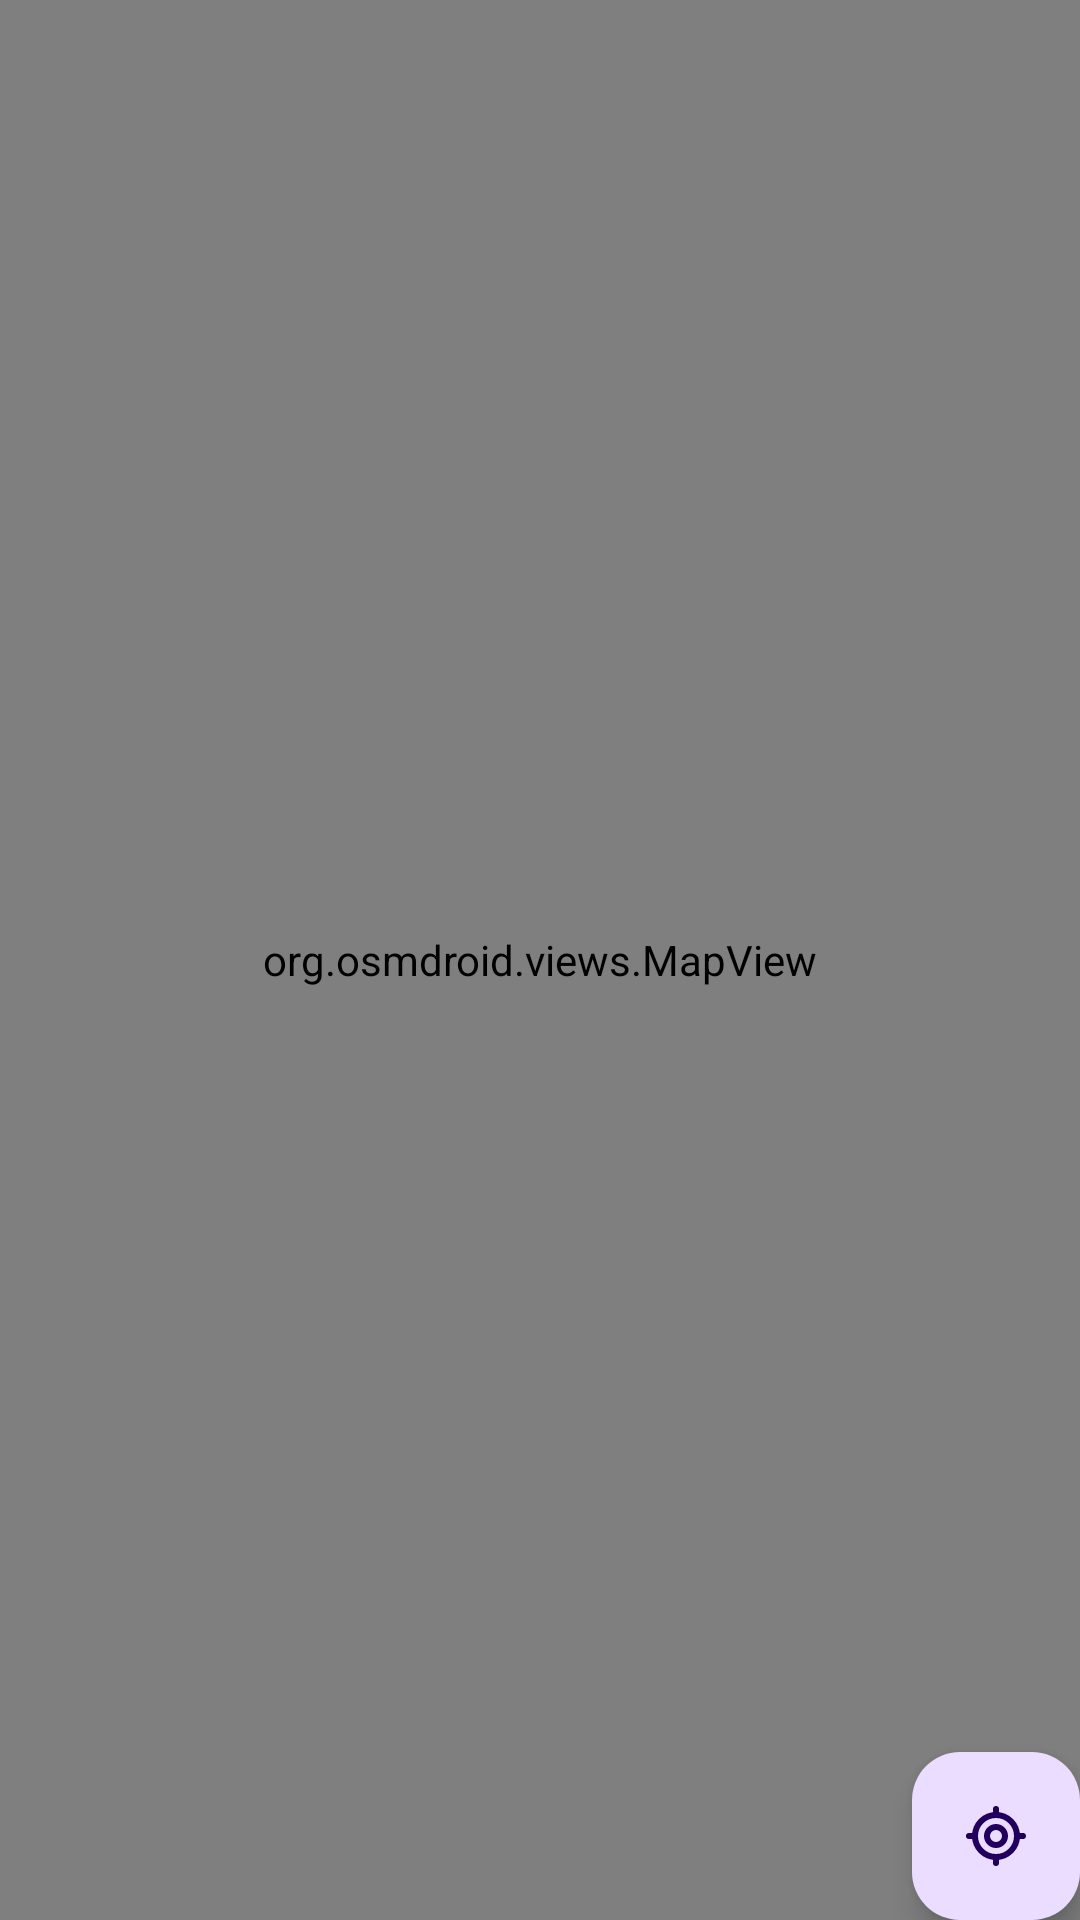

Produce the Android XML layout that renders to this screen, including the resource entries it uses.
<!-- AndroidManifest.xml: application theme Theme.ShopyApp -->
<!-- res/layout/fragment_map.xml -->
<?xml version="1.0" encoding="utf-8"?>
<layout xmlns:android="http://schemas.android.com/apk/res/android"
    xmlns:tools="http://schemas.android.com/tools">

    <data>

    </data>

    <FrameLayout
        android:layout_width="match_parent"
        android:layout_height="match_parent"
        tools:context=".ui.address.map.MapFragment">

        <org.osmdroid.views.MapView
            android:id="@+id/osmMap"
            android:layout_width="match_parent"
            android:layout_height="match_parent" />

        <ProgressBar
            android:id="@+id/progressBar"
            android:layout_width="wrap_content"
            android:layout_height="wrap_content"
            android:layout_gravity="center|top"
            android:layout_marginTop="@dimen/_16sdp"
            android:visibility="invisible" />

        <com.google.android.material.floatingactionbutton.FloatingActionButton
            android:id="@+id/currentLocationBtn"
            android:layout_width="wrap_content"
            android:layout_height="wrap_content"
            android:layout_gravity="bottom|end"
            android:layout_marginEnd="@dimen/_16sdp"
            android:layout_marginBottom="@dimen/_16sdp"
            android:src="@drawable/ic_location_crosshairs" />
    </FrameLayout>
</layout>
<!-- resources referenced by this layout -->
<resources>
  <!-- drawable ic_location_crosshairs (drawable) -->
  <vector xmlns:android="http://schemas.android.com/apk/res/android"
      android:width="200dp"
      android:height="200dp"
      android:viewportWidth="24"
      android:viewportHeight="24">
    <path
        android:pathData="M19,12C19,15.866 15.866,19 12,19M19,12C19,8.134 15.866,5 12,5M19,12H21M12,19C8.134,19 5,15.866 5,12M12,19V21M5,12C5,8.134 8.134,5 12,5M5,12H3M12,5V3M15,12C15,13.657 13.657,15 12,15C10.343,15 9,13.657 9,12C9,10.343 10.343,9 12,9C13.657,9 15,10.343 15,12Z"
        android:strokeLineJoin="round"
        android:strokeWidth="2"
        android:fillColor="#00000000"
        android:strokeColor="#000000"
        android:strokeLineCap="round"/>
  </vector>
  <style name="Theme.ShopyApp" parent="Theme.Material3.Light.NoActionBar">
          <item name="android:colorBackgroundFloating">@color/white</item>
          <item name="colorPrimary">@color/orange</item>
          <item name="colorSecondary">@color/dark_gray</item>
      </style>
  <color name="white">#FFFFFFFF</color>
  <color name="orange">#B987C2</color>
  <color name="dark_gray">#7C7C7C</color>
</resources>
